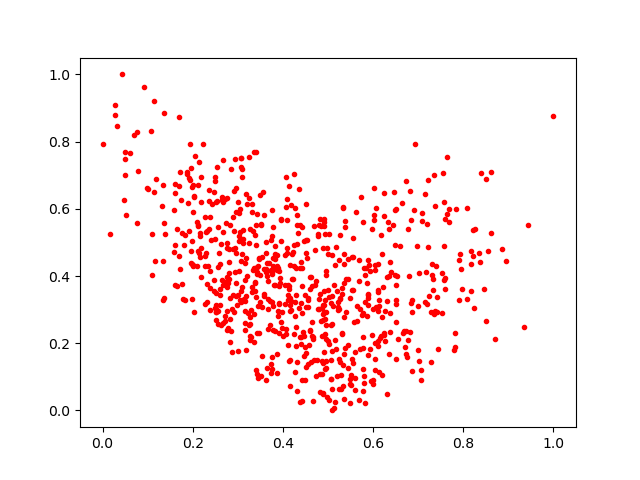

The data file committed next to this chart (first rows):
0.447433, 0.22214307
0.3255, 0.2537
0.3494, 0.3237
0.7421, 0.2917
0.3949, 0.5046
0.6187, 0.2771
0.04425, 1.0
0.8499, 0.2656
0.7329, 0.3578
0.6721, 0.2373
0.4793, 0.3003
0.3833, 0.4659
0.6007, 0.07931
0.3776, 0.5455
0.684, 0.5672
0.3198, 0.614
0.7806, 0.1893
0.06008, 0.767
0.3265, 0.2782
0.2476, 0.3564
0.443, 0.2903
0.8169, 0.4355
0.3092, 0.7182
0.4892, 0.1403
0.506, 0.09349
0.366, 0.2423
0.7844, 0.6001
0.3421, 0.4269
0.573, 0.6339
0.2389, 0.3651
0.551, 0.1055
0.3887, 0.2956
0.3079, 0.7512
0.3275, 0.2575
0.3896, 0.4232
0.2491, 0.5103
0.4541, 0.4531
0.3947, 0.5663
0.2181, 0.4833
0.3428, 0.1072
0.4973, 0.03956
0.0487, 0.7477
0.7631, 0.7553
0.4915, 0.5489
0.1656, 0.3714
0.5057, 0.1508
0.3295, 0.2194
0.3478, 0.4534
0.769, 0.5621
0.2387, 0.2976
0.7978, 0.3618
0.5164, 0.4314
0.1604, 0.493
0.6046, 0.4328
0.3071, 0.7517
0.5805, 0.08079
0.4385, 0.5525
0.5815, 0.3225
0.5338, 0.6065
0.5095, 0.2557
0.3165, 0.2382
... 708 more rows
